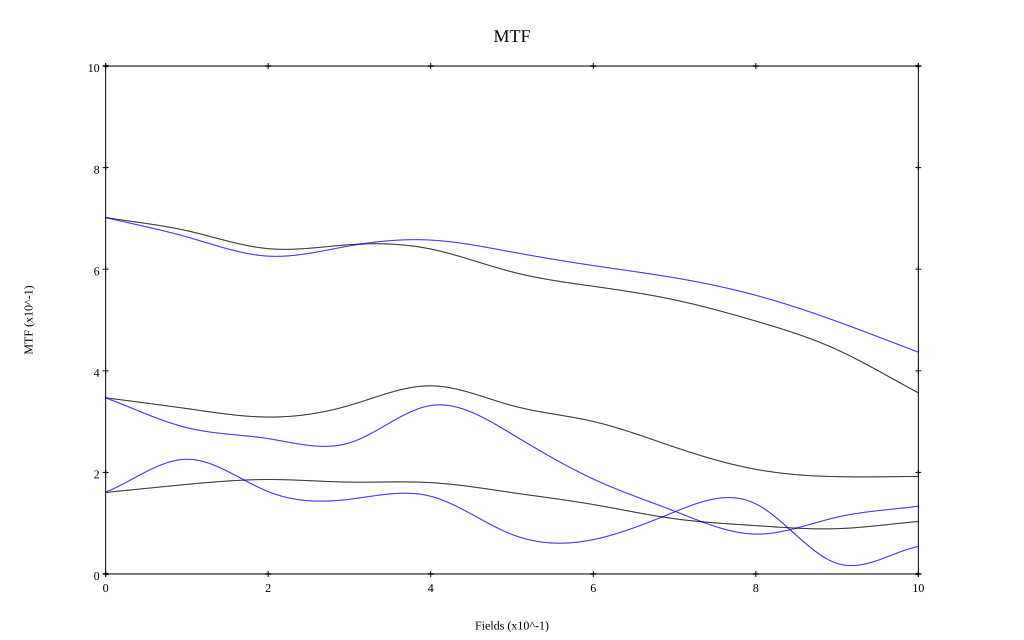

The file beside this chart, header and first rows:
, 0, 0.1, 0.2, 0.3, 0.4, 0.5, 0.6, 0.7, 0.8, 0.9, 1
10 sag, 0.702, 0.676, 0.64, 0.648, 0.64, 0.595, 0.566, 0.54, 0.498, 0.441, 0.357
10 tan, 0.702, 0.664, 0.626, 0.646, 0.657, 0.634, 0.607, 0.583, 0.549, 0.497, 0.437
30 sag, 0.347, 0.326, 0.309, 0.332, 0.37, 0.332, 0.3, 0.25, 0.206, 0.192, 0.192
30 tan, 0.347, 0.288, 0.266, 0.258, 0.332, 0.275, 0.187, 0.124, 0.078, 0.112, 0.134
50 sag, 0.161, 0.176, 0.186, 0.181, 0.18, 0.16, 0.137, 0.109, 0.095, 0.089, 0.103
50 tan, 0.161, 0.226, 0.162, 0.147, 0.153, 0.078, 0.068, 0.122, 0.138, 0.021, 0.054
